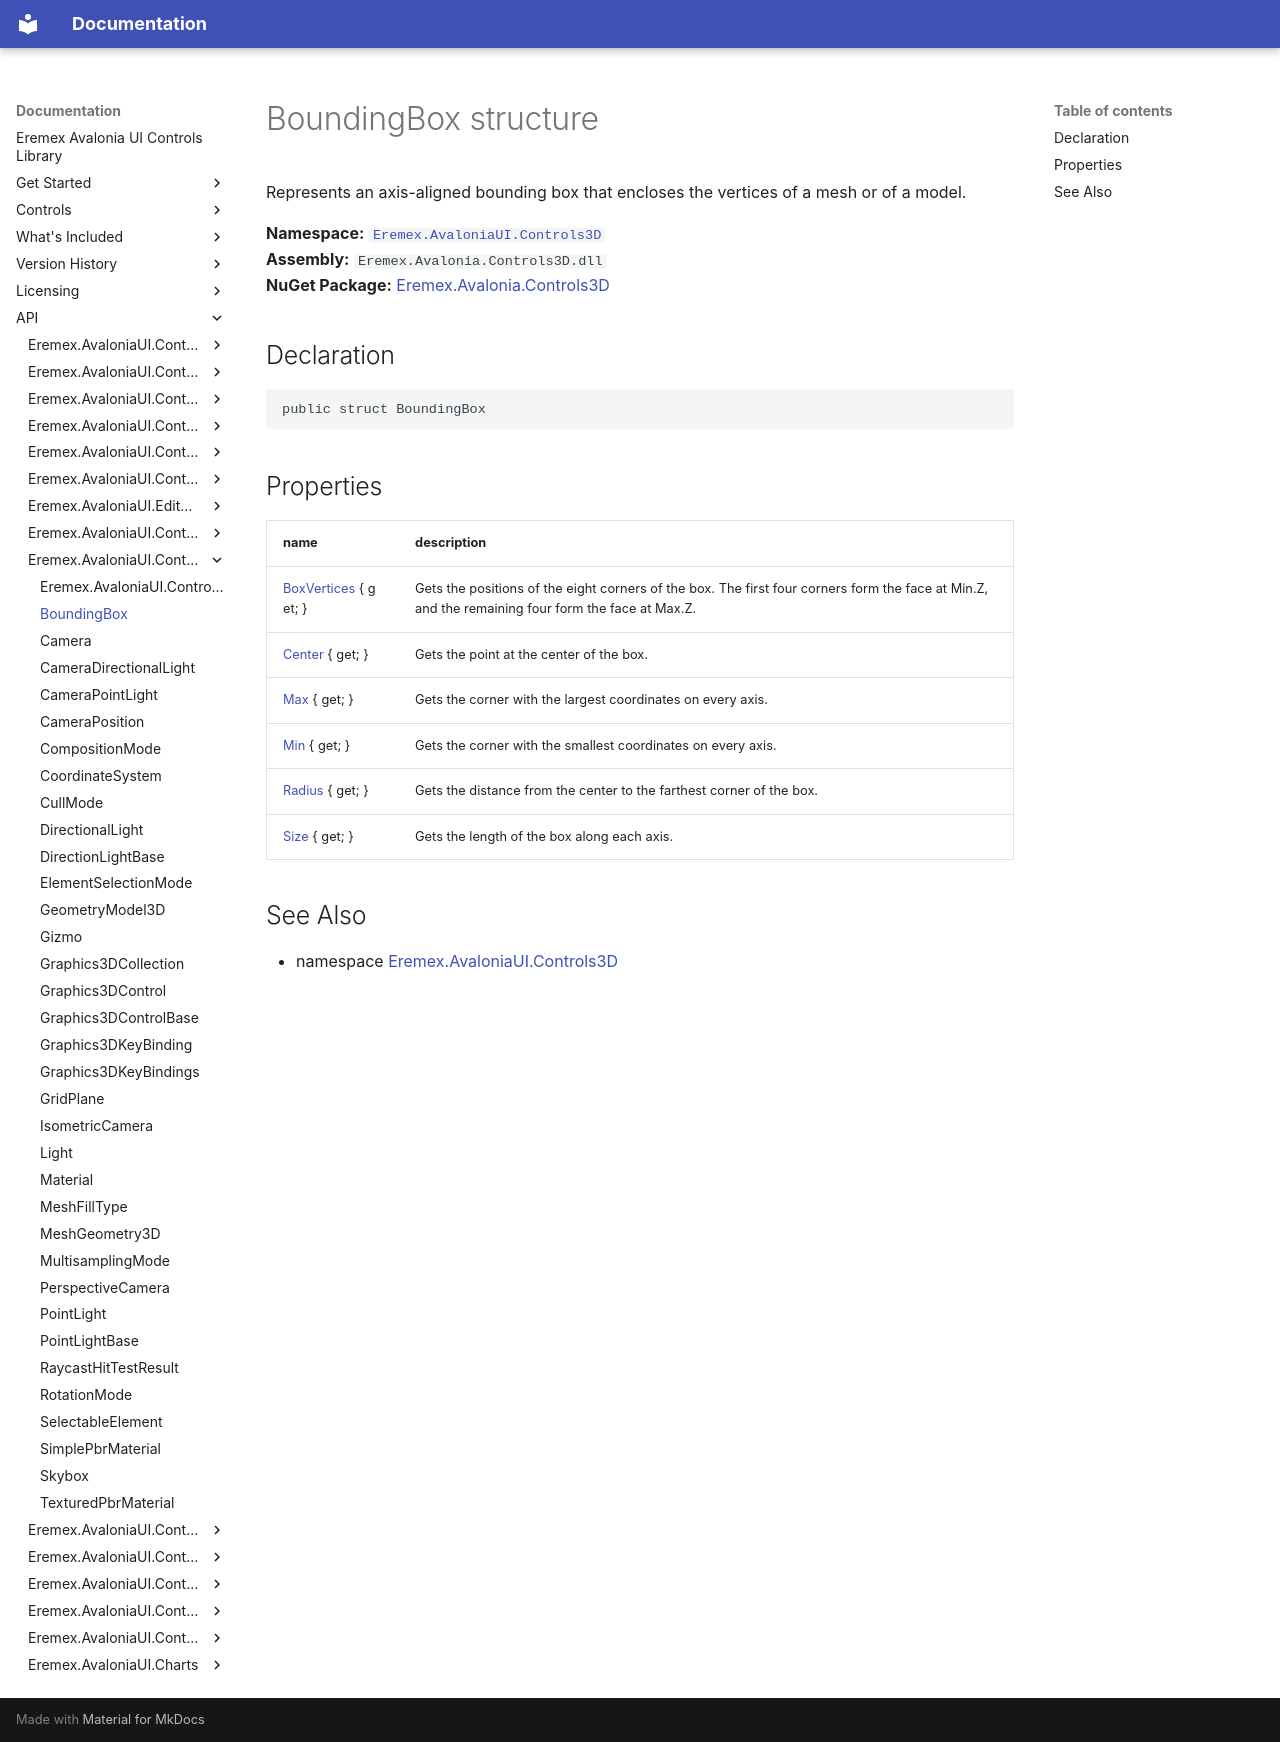

repository: Eremex/controls-doc · page: API/Eremex.AvaloniaUI.Controls3D/BoundingBox/index.html · generator: mkdocs

# BoundingBox structure

Represents an axis-aligned bounding box that encloses the vertices of a mesh or of a model.

**Namespace:** [`Eremex.AvaloniaUI.Controls3D`](./index.md)  
**Assembly:** `Eremex.Avalonia.Controls3D.dll`  
**NuGet Package:** [Eremex.Avalonia.Controls3D](https://www.nuget.org/packages/Eremex.Avalonia.Controls3D)

## Declaration

```csharp
public struct BoundingBox
```

## Properties

| name | description |
| --- | --- |
| [BoxVertices](BoundingBox/BoxVertices.md) { get; } | Gets the positions of the eight corners of the box. The first four corners form the face at Min.Z, and the remaining four form the face at Max.Z. |
| [Center](BoundingBox/Center.md) { get; } | Gets the point at the center of the box. |
| [Max](BoundingBox/Max.md) { get; } | Gets the corner with the largest coordinates on every axis. |
| [Min](BoundingBox/Min.md) { get; } | Gets the corner with the smallest coordinates on every axis. |
| [Radius](BoundingBox/Radius.md) { get; } | Gets the distance from the center to the farthest corner of the box. |
| [Size](BoundingBox/Size.md) { get; } | Gets the length of the box along each axis. |

## See Also

* namespace [Eremex.AvaloniaUI.Controls3D](./index.md)

<!-- DO NOT EDIT: generated by xmldocmd for Eremex.Avalonia.Controls3D.dll -->
